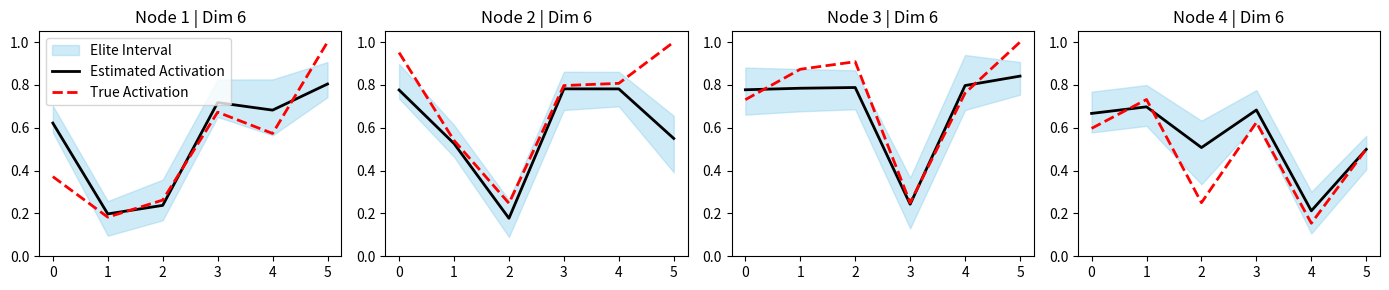
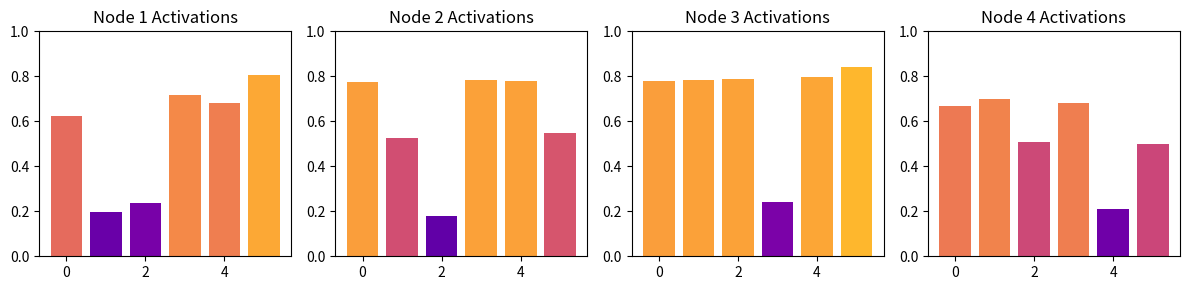
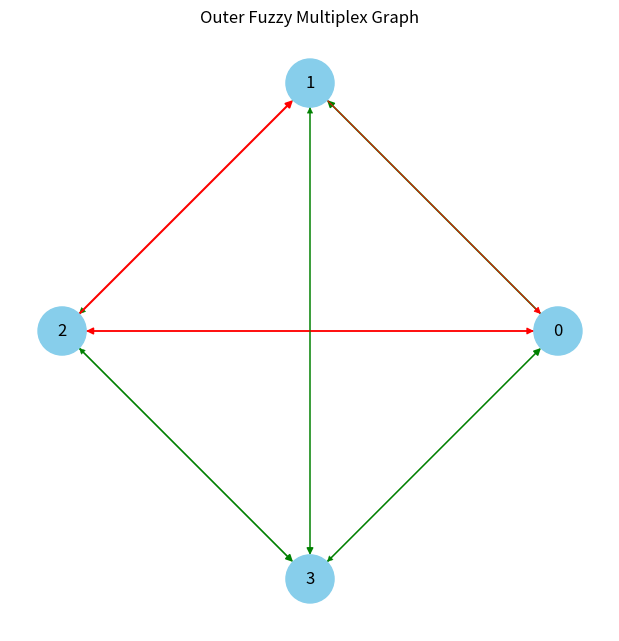
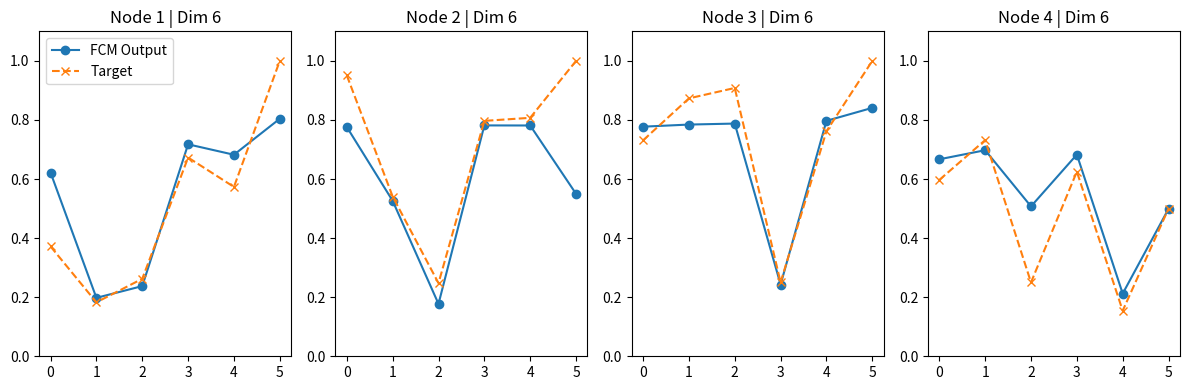
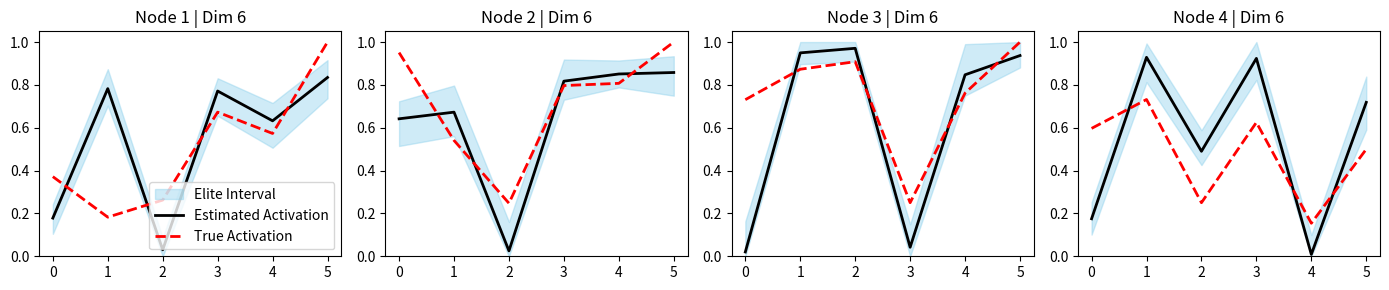
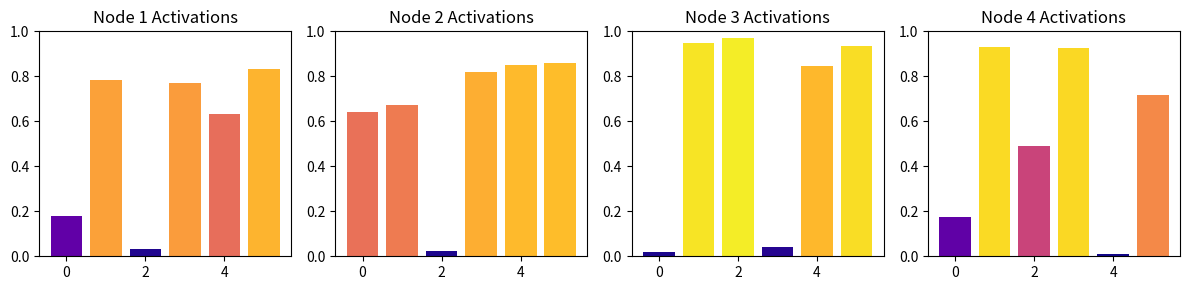
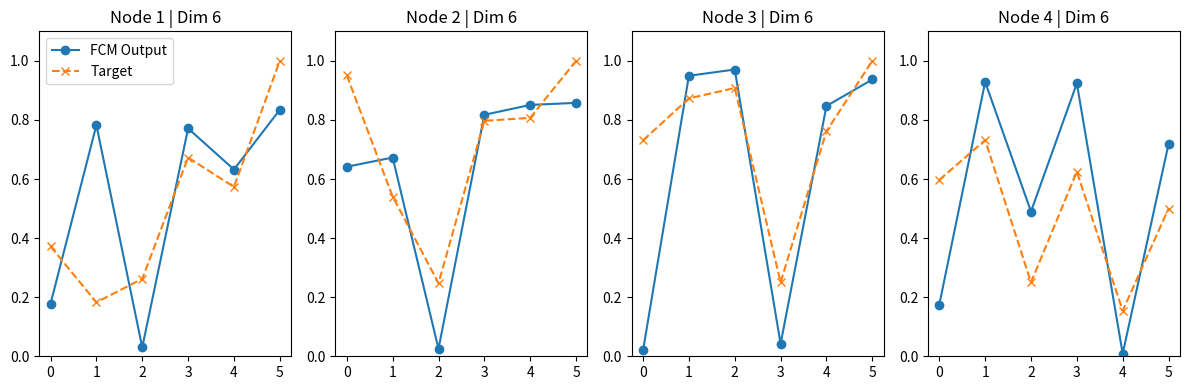
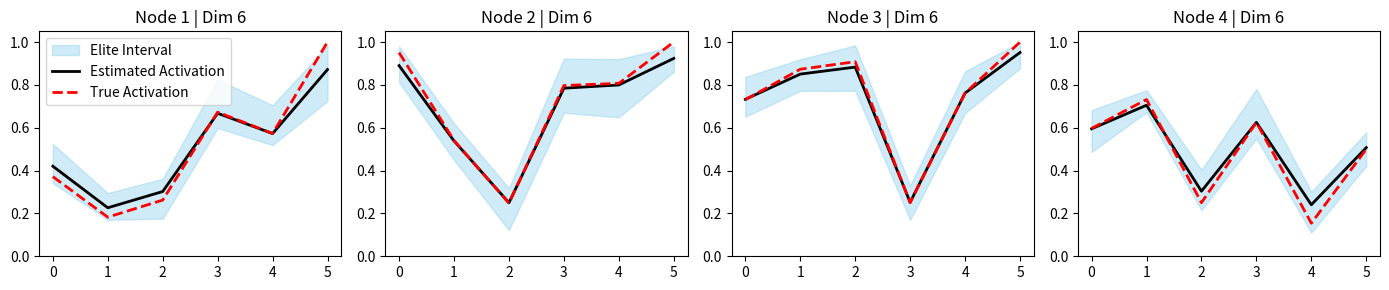
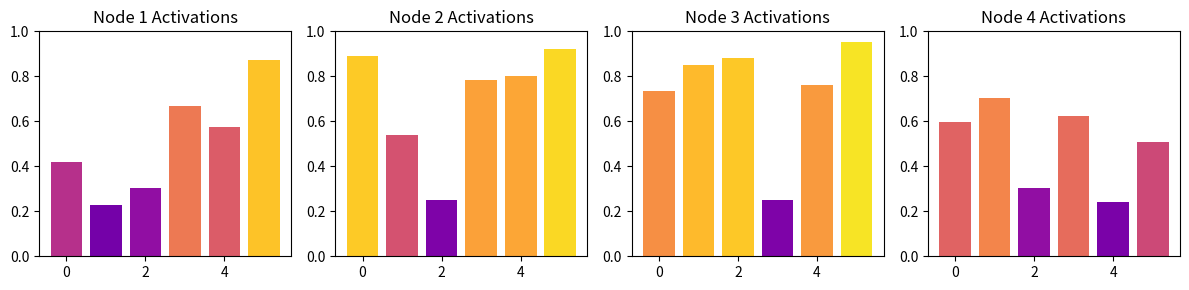
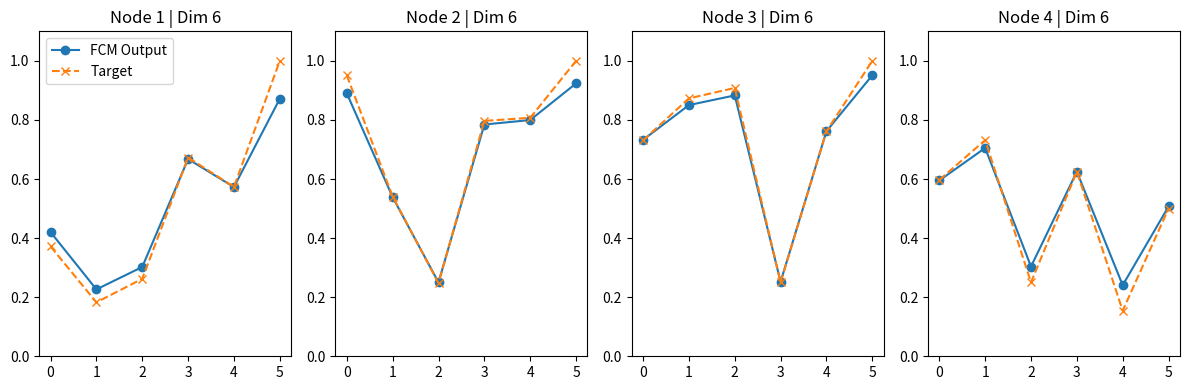
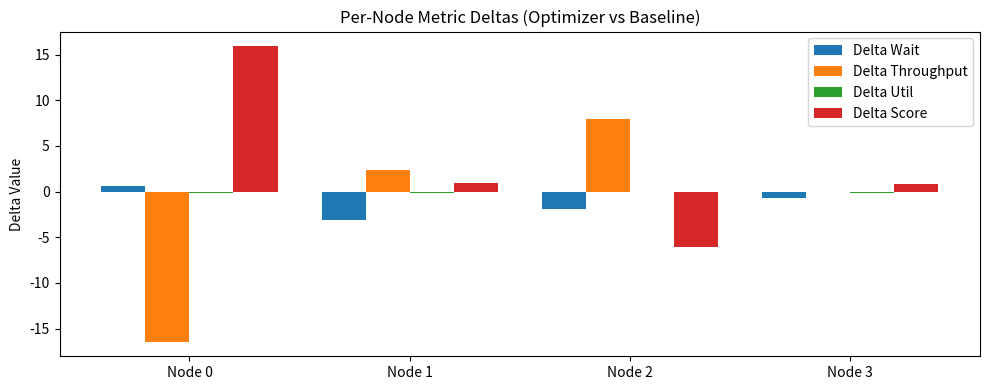
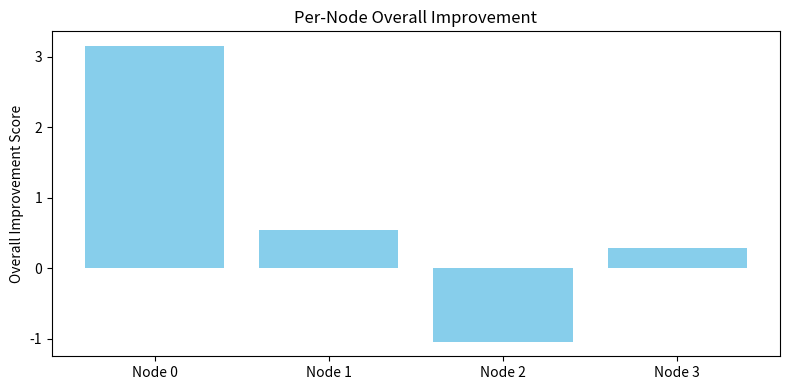
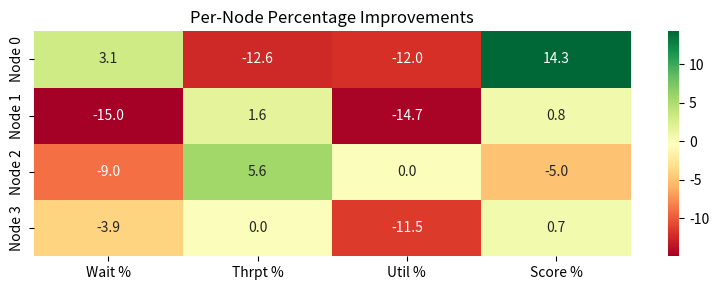

Here is the Python script that generated these plots, in order:
# -*- coding: utf-8 -*-
"""Service_optimization_with_fuzzy_multiplex.ipynb

Automatically generated by Colab.

Original file is located at
    https://colab.research.google.com/drive/1Jz6NbTiJ5W00lTDfof9j3eLxOnroXUe6

# Abstract
This time more realistic and sophisticated data is generated for our optimizer; in addition to the problem of basic per process metrics a global cost constrain is introduced. Furthermore, synthetic data that represents 4 major problems is generated, normalized, and used as inputs. A fuzzy multiplex optimizer is then used after some adaptations to make it more flexible and fast to find optimal outputs.

Lastly, about this fuzzy mutiplex structure the idea is to model services using the multiplex structure; the objective is to create a two layered structure, having an inner layer that emulates the process provides local inputs that contribute partially to the service; as for the outer layer it can be optimized globally and re adjust partial contributions, using metaheuristics, optimally.

## - Synthetic Data

Our synthetic data now is more complicated, 4 major problems are addressed, which are route planning, vehicle assignment, time scheduling, and dynamic rerouting. Then the data is normalized, padded, and used as target; a casual mask can be applied on the optimizer to retain meta-data relationships about the information, e.g. the speed base of a vehicle. Each process is optimized for utility, wait time, and throughput; these generic metrics are global and provide an accurate representation of the service demands
"""

import numpy as np
import pandas as pd
import matplotlib.pyplot as plt
import networkx as nx

# ---------------- Synthetic dataset ----------------
np.random.seed(42)
N = 1000

route_planning = pd.DataFrame({
    'origin_x': np.random.uniform(0, 100, N),
    'origin_y': np.random.uniform(0, 100, N),
    'dest_x': np.random.uniform(0, 100, N),
    'dest_y': np.random.uniform(0, 100, N),
    'traffic_density': np.random.uniform(0, 1, N),
    'road_type': np.random.choice([1, 2, 3], N),
})
route_planning['distance'] = np.sqrt((route_planning['dest_x'] - route_planning['origin_x'])**2 +
                                     (route_planning['dest_y'] - route_planning['origin_y'])**2)
speed_base = {1:50, 2:40, 3:30}
route_planning['speed'] = route_planning['road_type'].map(speed_base) * np.random.uniform(0.8,1.2,N)
route_planning['travel_time'] = (route_planning['distance']/route_planning['speed'])*60*\
                                (1+route_planning['traffic_density']*np.random.uniform(0.1,0.5,N))

vehicle_assignment = pd.DataFrame({
    'vehicle_capacity': np.random.randint(50,200,N),
    'battery_level': np.random.uniform(0.3,1.0,N),
    'delivery_size': np.random.randint(5,50,N),
    'vehicle_type': np.random.choice([1,2],N),
    'speed_factor': np.random.uniform(0.9,1.1,N),
})
vehicle_assignment['assigned_speed'] = route_planning['speed']*vehicle_assignment['speed_factor']
vehicle_assignment['load_utilization'] = vehicle_assignment['delivery_size']/vehicle_assignment['vehicle_capacity']

time_scheduling = pd.DataFrame({
    'requested_time': np.random.randint(8,20,N),
    'delivery_priority': np.random.randint(1,5,N),
    'customer_patience': np.random.uniform(0,1,N),
})
time_scheduling['delay_probability'] = np.clip(
    (route_planning['travel_time']/60)*(1+vehicle_assignment['load_utilization']*0.5)*np.random.uniform(0.8,1.2,N),
    0,1
)

dynamic_rerouting = pd.DataFrame({
    'current_x': np.random.uniform(0,100,N),
    'current_y': np.random.uniform(0,100,N),
    'traffic_updates': np.random.uniform(0,1,N),
    'new_delivery_requests': np.random.randint(0,3,N),
    'vehicle_status': np.random.choice([0,1],N),
    'weather': np.random.choice([0,1],N),
})
dynamic_rerouting['congestion_score'] = dynamic_rerouting['traffic_updates'] + \
                                       dynamic_rerouting['new_delivery_requests']*0.5 + \
                                       dynamic_rerouting['weather']*0.5 + \
                                       (route_planning['travel_time']/route_planning['travel_time'].max())*0.5

# ---------------- Combine and normalize ----------------
datasets = [route_planning, vehicle_assignment, time_scheduling, dynamic_rerouting]
dataset_dims = [df.shape[1] for df in datasets]
max_dim = max(dataset_dims)

padded_data = []
for df in datasets:
    arr = df.values
    if arr.shape[1] < max_dim:
        arr = np.hstack([arr, np.zeros((arr.shape[0], max_dim - arr.shape[1]))])
    padded_data.append(arr)

DATA_MATRIX = np.hstack(padded_data)
DATA_MATRIX = (DATA_MATRIX - DATA_MATRIX.min(axis=0)) / (np.ptp(DATA_MATRIX, axis=0)+1e-8)

def generate_targets(DATA_MATRIX, candidate_dims, D_graph):
    targets = []
    for node_idx in range(D_graph):
        row = DATA_MATRIX[node_idx % len(DATA_MATRIX)]
        node_targets = {}
        for dim in candidate_dims:
            if len(row) >= dim:
                sampled = row[:dim]
            else:
                sampled = np.pad(row, (0, dim - len(row)), constant_values=0.5)
            node_targets[dim] = sampled
        targets.append(node_targets)
    return targets
candidate_dims = [6,6,6,6,6,6]#,6,6,6,6,6,6,6,6,6,6,6,6,]
D_graph = 4
synthetic_targets = generate_targets(DATA_MATRIX, candidate_dims, D_graph)

"""# - Constrained fuzzy multiplex optimizer for a given cost

Here, the mechanics of the previous optimizer are still utilized with some aadjustments. Now instead of using a storage for the solutions only the genome is updated, inner-outer, which provides the answer to the optimization problem. Nonetheless, it is more unstable yet it can evolve the genome as well as the metrics better. Finally, the same co-ecolution dynamics as well as layers and co-adaptation mechanics are implemented for the generated data; information transmission is still included but is now implicit. That is to say, the relations among service processes that are plotted.

In this example there are at most six variables contained in any given task, i.e. the input processess targets, hence the candidate inner dimensions of the input processes are six. As it happens, many candidate dimensions are used to evolve the system because it works more efficiently; given the choice to use more or less depth one misses the targets eventually unless the candidate dimensions are correct. Note that depth corelates with the learning rate as well as the outer generations. Additionally, the inter layer was not really used at this point but it will be later. Moreover, the outer graph dimension is 4; there are four porcesses defining the service hence the number
"""

# ---------------- Targets ----------------#
#candidate_dims = [6,6,6,6,6,6,6]#,6,6,6,6,6,6,6,6,6,6,6,6,]
#D_graph = 4
inner_archive_size = 120
inner_offspring = 80
outer_archive_size = 80
outer_offspring = 80
inner_iters_per_outer = 5
outer_generations = 250
outer_cost_limit = 250
inner_learning = 0.6
seed = 42
np.random.seed(seed)

# ---------------- Metrics Evaluator ----------------
class MetricsEvaluator:
    def __init__(self, data_matrix):
        self.data_matrix = data_matrix
        self.num_features = data_matrix.shape[1]
        self.W0 = 10.0
        self.T0 = 100.0
        self.U0 = 0.5

    def compute_node_metrics(self, node_idx, y=None):
        row = self.data_matrix[node_idx % self.data_matrix.shape[0]]
        k = self.num_features
        base = k // 3 if k >= 3 else 1
        wait_cols = list(range(0, base))
        thr_cols = list(range(base, 2*base))
        util_cols = list(range(2*base, k))
        wait_signal = np.mean(row[wait_cols])
        throughput_signal = np.mean(row[thr_cols])
        util_signal = np.mean(row[util_cols])
        if y is None: y = np.array([0.5,0.5,0.5])
        else: y = np.array(y[:3]) if len(y)>=3 else np.pad(y,(0,3-len(y)),constant_values=0.5)
        wait = self.W0*(1+1.2*wait_signal +0.8*y[0])
        throughput = self.T0*(1+1.1*throughput_signal +0.6*y[1]-0.4*wait_signal)
        util = self.U0 + 0.8*util_signal + 0.6*y[2]
        wait = float(np.clip(wait,0,100))
        throughput = float(np.clip(throughput,0,150))
        util = float(np.clip(util,0,1))
        score = -wait + throughput + util
        return {'wait': wait, 'throughput': throughput, 'util': util, 'score': score}

metrics_evaluator = MetricsEvaluator(DATA_MATRIX)

# ---------------- InterLayer ----------------
class InterLayer:
    def __init__(self,D_graph,max_inner_dim,inter_dim=len(candidate_dims),seed=42):
        np.random.seed(seed)
        self.D_graph=D_graph
        self.inter_dim=inter_dim
        self.max_input=2*max_inner_dim
        self.weights={}
        self.bias={}
        for i in range(D_graph):
            for j in range(D_graph):
                if i==j: continue
                self.weights[(i,j)] = np.random.uniform(-0.6,0.6,(inter_dim,self.max_input))
                self.bias[(i,j)] = np.random.uniform(-0.3,0.3,inter_dim)

# ---------------- Multiplex Optimizer ----------------
class UnifiedACORMultiplex:
    def __init__(self, candidate_dims,D_graph,inner_archive_size,inner_offspring,
                 outer_archive_size,outer_offspring,synthetic_targets,inner_learning,causal_flag=True):
        self.candidate_dims=candidate_dims
        self.D_graph=D_graph
        self.inner_archive_size=inner_archive_size
        self.inner_offspring=inner_offspring
        self.outer_archive_size=outer_archive_size
        self.outer_offspring=outer_offspring
        self.synthetic_targets=synthetic_targets
        self.inner_learning=inner_learning
        self.causal_flag=causal_flag
        self.nested_reps=[np.zeros(max(candidate_dims)) for _ in range(D_graph)]
        self.best_dim_per_node=[candidate_dims[0] for _ in range(D_graph)]
        self.inter_layer=InterLayer(D_graph,max_inner_dim=max(candidate_dims))
        self.chosen_Gmat=np.random.uniform(-0.5,0.5,(D_graph,D_graph))
        np.fill_diagonal(self.chosen_Gmat,0)
        self.l2_before=[]
        self.l2_after=[]

    @staticmethod
    def fcm_propagate(x,W,steps=30):
        y=x.copy()
        for _ in range(steps):
            y=1/(1+np.exp(- (W.dot(y)+x)))
        return y

    @staticmethod
    def behavioral_update(W,y,alpha=0.6,lr=0.1,decay=0.01,causal_mask=None,eps=1e-6):
        C=y.copy()
        D=np.abs(y-np.mean(y))
        S=alpha*C+(1-alpha)*D
        RC=(y-np.mean(y))/(np.std(y)+eps)
        RI=(S-np.mean(S))/(np.std(S)+eps)
        delta=lr*np.outer(RC,RI)-decay*W
        np.fill_diagonal(delta,0)
        W_new=W+delta
        if causal_mask is not None:
            W_new=np.sign(causal_mask)*np.abs(W_new)
        np.clip(W_new,-1,1)
        np.fill_diagonal(W_new,0)
        return W_new

    def run_inner(self, node_idx, target, D_fcm):
        self.l2_before.append(np.linalg.norm(self.nested_reps[node_idx] - target))
        x = target.copy()
        W = np.random.uniform(-0.6, 0.6, (D_fcm, D_fcm))
        np.fill_diagonal(W, 0)

      #  print(f"\nNode {node_idx} Inner Loop (Learning rate = {self.inner_learning})")
        for it in range(inner_iters_per_outer):
            y = self.fcm_propagate(x, W)
            W = self.behavioral_update(W, y)
            x += self.inner_learning * (target - y)
            x = np.clip(x, 0, 1)
            l2 = np.linalg.norm(y - target)
         #   print(f" Iter {it+1:02d}: L2 distance to target = {l2:.4f}")

        self.nested_reps[node_idx] = y
        self.l2_after.append(np.linalg.norm(y - target))
        return x, W, y


    def run_outer(self):
        node_metrics_list=[]
        raw_scores=[]
        for i,y in enumerate(self.nested_reps):
            metrics=metrics_evaluator.compute_node_metrics(i,y=y)
            node_metrics_list.append(metrics)
            raw_scores.append(metrics['score'])
        raw_scores=np.array(raw_scores)
        total_raw=raw_scores.sum()
        if total_raw>outer_cost_limit:
            scale_factor=outer_cost_limit/total_raw
            scaled_scores=raw_scores*scale_factor
            for i,s in enumerate(scaled_scores):
                node_metrics_list[i]['score']=s
            total_capped=scaled_scores.sum()
        else:
            total_capped=total_raw
        return node_metrics_list,total_capped

    def run(self,outer_generations=outer_generations):
        for gen in range(outer_generations):
            for node_idx in range(self.D_graph):
                dim=self.best_dim_per_node[node_idx]
                target=self.synthetic_targets[node_idx][dim]
                self.run_inner(node_idx,target,dim)
            metrics_list,capped_score=self.run_outer()
            if gen%30==0:
                print(f"\n--- Generation {gen} Metrics ---")
                for i,m in enumerate(metrics_list):
                    metric_str=" | ".join([f"{k}: {v:.2f}" for k,v in m.items()])
                    print(f"Node {i} | {metric_str}")
                print(f"Outer Score (global capped): {capped_score:.3f}")

    # ---------------- PLOTTING ----------------
    def plot_nested_activations(self):
        plt.figure(figsize=(12,3))
        for i,rep in enumerate(self.nested_reps):
            plt.subplot(1,self.D_graph,i+1)
            plt.bar(range(len(rep)),rep,color=plt.cm.plasma(rep))
            plt.ylim(0,1)
            plt.title(f"Node {i+1} Activations")
        plt.tight_layout()
        plt.show()

    def plot_outer_fuzzy_graph(self):
        G=nx.DiGraph()
        for i in range(self.D_graph): G.add_node(i)
        for i in range(self.D_graph):
            for j in range(self.D_graph):
                if i!=j and abs(self.chosen_Gmat[i,j])>0.02:
                    G.add_edge(i,j,weight=self.chosen_Gmat[i,j])
        node_sizes=[self.best_dim_per_node[i]*200 for i in range(self.D_graph)]
        edge_colors=['green' if d['weight']>0 else 'red' for _,_,d in G.edges(data=True)]
        edge_widths=[abs(d['weight'])*3 for _,_,d in G.edges(data=True)]
        pos=nx.circular_layout(G)
        plt.figure(figsize=(6,6))
        nx.draw(G,pos,node_size=node_sizes,node_color='skyblue',edge_color=edge_colors,
                width=edge_widths,arrows=True,with_labels=True)
        plt.title("Outer Fuzzy Multiplex Graph")
        plt.show()

    def plot_nested_vs_target(self):
        plt.figure(figsize=(12,4))
        for i in range(self.D_graph):
            best_dim=self.best_dim_per_node[i]
            y_actual=self.nested_reps[i]
            y_target=self.synthetic_targets[i][best_dim]
            if len(y_target)<len(y_actual):
                y_target=np.pad(y_target,(0,len(y_actual)-len(y_target)),"constant")
            elif len(y_target)>len(y_actual):
                y_target=y_target[:len(y_actual)]
            plt.subplot(1,self.D_graph,i+1)
            plt.plot(range(len(y_actual)),y_actual,'o-',label='FCM Output')
            plt.plot(range(len(y_target)),y_target,'x--',label='Target')
            plt.ylim(0,1.1)
            plt.title(f"Node {i+1} | Dim {best_dim}")
            if i==0: plt.legend()
        plt.tight_layout()
        plt.show()

    def collect_pointwise_minmax_elite(self,node_idx,dim,top_k=10):
        # simulate top_k elite samples (here using nested_reps with small noise)
        reps=[]
        base=self.nested_reps[node_idx]
        for _ in range(top_k):
            reps.append(np.clip(base + np.random.normal(0,0.05,len(base)),0,1))
        reps=np.array(reps)
        return reps.min(axis=0), reps.max(axis=0)

    def plot_pointwise_minmax_elite(self,top_k=21):
        plt.figure(figsize=(14,3))
        for i in range(self.D_graph):
            dim=self.best_dim_per_node[i]
            y_min,y_max=self.collect_pointwise_minmax_elite(i,dim,top_k)
            y_sel=self.nested_reps[i]
            y_true=self.synthetic_targets[i][dim]
            if len(y_true)<len(y_sel):
                y_true=np.pad(y_true,(0,len(y_sel)-len(y_true)),"constant")
            elif len(y_true)>len(y_sel):
                y_true=y_true[:len(y_sel)]
            x=np.arange(len(y_min))
            plt.subplot(1,self.D_graph,i+1)
            plt.fill_between(x,y_min,y_max,color='skyblue',alpha=0.4,label='Elite Interval')
            plt.plot(x,y_sel,'k-',lw=2,label='Estimated Activation')
            plt.plot(x,y_true,'r--',lw=2,label='True Activation')
            plt.ylim(0,1.05)
            plt.title(f"Node {i+1} | Dim {dim}")
            if i==0: plt.legend()
        plt.tight_layout()
        plt.show()

    def print_l2_summary(self):
        print("\nL2 Distances to Target per Node:")
        for i,(b,a) in enumerate(zip(self.l2_before,self.l2_after)):
            print(f"Node {i+1}: Before={b:.4f} | After={a:.4f} | Improvement={b-a:.4f}")


# ---------------- RUN ----------------
if __name__=="__main__":
    optimizer=UnifiedACORMultiplex(candidate_dims,D_graph,
                                    inner_archive_size,inner_offspring,
                                    outer_archive_size,outer_offspring,
                                    synthetic_targets,
                                    inner_learning,causal_flag=False)
    optimizer.run()
    optimizer.plot_pointwise_minmax_elite(top_k=21)
    optimizer.plot_nested_activations()
    optimizer.plot_outer_fuzzy_graph()
    optimizer.plot_nested_vs_target()
    optimizer.print_l2_summary()

"""**Some comments**

Notice that now the program runs fast, and that there are multiple node before - after situations, likely due to co adaptation of many inner structures. Additionally there are activations for each process as well as a general service relation outline. This run is considered a good one as the targets are close to the data inputs. Moreover the cost constrain should define the outer graph relationships. Eventually, metrics are shown for each step of the optimization, and if one were to show the plots the targets would not necessarily match the inputs.


$$ One \ can \ assume \ that \ the \ service \ is \ now \ likely \ Optimized \ or \ that \ it \ soon \ will \ be $$

# - Service optimizer, uncostrained problem VS FCM baseline

As the next step, it is noted that few minor changes are made to increase the programs potential. This time, the issue at hand is to compare an unconstrained metaheuristic suggestion with an FCM baseline. Furthermore, an FCM baseline is also established which assumes that the four best node candidate solutions are the optimal service design processes; from that a score is calculated and some comparisons are drawn between the fuzzy multiplex optimizer and the FCM baseline.

### Here is the fuzzy multiplex optimizer with inter layer
"""

# ---------------- Targets ----------------
#candidate_dims = [6,6,6,6,6,6,6]#,6,6,6,6,6,6,6,6,6,6,6,6,]
#D_graph = 4
inner_archive_size = 120
inner_offspring = 80
outer_archive_size = 80
outer_offspring = 80
inner_iters_per_outer = 15
outer_generations = 500
outer_cost_limit = 1350
inner_learning = 0.9
seed = 42
np.random.seed(seed)

# ---------------- Metrics Evaluator ----------------
class MetricsEvaluator:
    def __init__(self, data_matrix):
        self.data_matrix = data_matrix
        self.num_features = data_matrix.shape[1]
        self.W0 = 10.0
        self.T0 = 100.0
        self.U0 = 0.5

    def compute_node_metrics(self, node_idx, y=None):
        row = self.data_matrix[node_idx % self.data_matrix.shape[0]]
        k = self.num_features
        base = k // 3 if k >= 3 else 1
        wait_cols = list(range(0, base))
        thr_cols = list(range(base, 2*base))
        util_cols = list(range(2*base, k))
        wait_signal = np.mean(row[wait_cols])
        throughput_signal = np.mean(row[thr_cols])
        util_signal = np.mean(row[util_cols])
        if y is None: y = np.array([0.5,0.5,0.5])
        else: y = np.array(y[:3]) if len(y)>=3 else np.pad(y,(0,3-len(y)),constant_values=0.5)
        wait = self.W0*(1+1.2*wait_signal +0.8*y[0])
        throughput = self.T0*(1+1.1*throughput_signal +0.6*y[1]-0.4*wait_signal)
        util = self.U0 + 0.8*util_signal + 0.6*y[2]
        wait = float(np.clip(wait,0,100))
        throughput = float(np.clip(throughput,0,150))
        util = float(np.clip(util,0,1))
        score = -wait + throughput + util
        return {'wait': wait, 'throughput': throughput, 'util': util, 'score': score}

metrics_evaluator = MetricsEvaluator(DATA_MATRIX)
# ---------------- InterLayer (FULL) ----------------
class InterLayer:
    def __init__(self, D_graph, max_inner_dim, edge_threshold=0.02, seed=42):
        np.random.seed(seed)
        self.D_graph = D_graph
        self.max_input = 2*max_inner_dim
        self.weights = {}
        self.bias = {}
        for i in range(D_graph):
            for j in range(D_graph):
                if i==j: continue
                self.weights[(i,j)] = np.random.uniform(-0.6,0.6,(max_inner_dim, self.max_input))
                self.bias[(i,j)] = np.random.uniform(-0.3,0.3,max_inner_dim)
        self.edge_threshold = edge_threshold

    def compute_edge_activation(self, i,j,nested_reps):
        concat = np.concatenate([nested_reps[i], nested_reps[j]])
        if len(concat)<self.max_input:
            concat = np.pad(concat,(0,self.max_input-len(concat)))
        else:
            concat = concat[:self.max_input]
        v = self.weights[(i,j)].dot(concat) + self.bias[(i,j)]
        return 1/(1+np.exp(-v))

    def build_inter_activations(self,Gmat,nested_reps):
        acts = {}
        for i in range(self.D_graph):
            for j in range(self.D_graph):
                if i==j: continue
                if abs(Gmat[i,j])>self.edge_threshold:
                    acts[(i,j)] = self.compute_edge_activation(i,j,nested_reps)
        return acts

    @staticmethod
    def pairwise_squared_corr(acts):
        if len(acts)<2: return 0.0
        A = np.stack(list(acts.values()))
        A_cent = A - A.mean(axis=1, keepdims=True)
        stds = np.sqrt((A_cent**2).sum(axis=1)/(A.shape[1]-1)+1e-12)
        cov = A_cent.dot(A_cent.T)/(A.shape[1]-1)
        denom = np.outer(stds,stds)+1e-12
        corr = cov/denom
        np.fill_diagonal(corr,0)
        return (corr**2).sum()

    def mi_for_graph(self,Gmat,nested_reps):
        acts = self.build_inter_activations(Gmat,nested_reps)
        if len(acts)==0: return 0.0
        return float(self.pairwise_squared_corr(acts))


# ---------------- UnifiedACORMultiplex ----------------
class UnifiedACORMultiplex:
    def __init__(self, candidate_dims,D_graph,inner_archive_size,inner_offspring,
                 outer_archive_size,outer_offspring,synthetic_targets,inner_learning,causal_flag=True):
        self.candidate_dims=candidate_dims
        self.D_graph=D_graph
        self.inner_archive_size=inner_archive_size
        self.inner_offspring=inner_offspring
        self.outer_archive_size=outer_archive_size
        self.outer_offspring=outer_offspring
        self.synthetic_targets=synthetic_targets
        self.inner_learning=inner_learning
        self.causal_flag=causal_flag

        self.nested_reps=[np.zeros(max(candidate_dims)) for _ in range(D_graph)]
        self.best_dim_per_node=[candidate_dims[0] for _ in range(D_graph)]
        self.inter_layer=InterLayer(D_graph,max_inner_dim=max(candidate_dims))
        self.chosen_Gmat=np.random.uniform(-0.5,0.5,(D_graph,D_graph))
        np.fill_diagonal(self.chosen_Gmat,0)
        self.l2_before=[]
        self.l2_after=[]

    @staticmethod
    def fcm_propagate(x,W,steps=30):
        y=x.copy()
        for _ in range(steps):
            y=1/(1+np.exp(- (W.dot(y)+x)))
        return y

    @staticmethod
    def behavioral_update(W,y,alpha=0.6,lr=0.1,decay=0.01,causal_mask=None,eps=1e-6):
        C=y.copy()
        D=np.abs(y-np.mean(y))
        S=alpha*C+(1-alpha)*D
        RC=(y-np.mean(y))/(np.std(y)+eps)
        RI=(S-np.mean(S))/(np.std(S)+eps)
        delta=lr*np.outer(RC,RI)-decay*W
        np.fill_diagonal(delta,0)
        W_new=W+delta
        if causal_mask is not None:
            W_new=np.sign(causal_mask)*np.abs(W_new)
        np.clip(W_new,-1,1)
        np.fill_diagonal(W_new,0)
        return W_new

    def run_inner(self, node_idx, target, D_fcm):
        self.l2_before.append(np.linalg.norm(self.nested_reps[node_idx] - target))
        x = target.copy()
        W = np.random.uniform(-0.6, 0.6, (D_fcm, D_fcm))
        np.fill_diagonal(W, 0)

        for it in range(inner_iters_per_outer):
            y = self.fcm_propagate(x, W)
            W = self.behavioral_update(W, y)
            x += self.inner_learning * (target - y)
            x = np.clip(x, 0, 1)

        self.nested_reps[node_idx] = y
        self.l2_after.append(np.linalg.norm(y - target))

        # --- INTER-LAYER MI COMPUTATION ---
        mi_score = self.inter_layer.mi_for_graph(self.chosen_Gmat, self.nested_reps)
        # Optionally use mi_score to adjust x or W
        # print(f"Node {node_idx} MI score: {mi_score:.4f}")

        return x, W, y, mi_score

    def run_outer(self):
        node_metrics_list=[]
        raw_scores=[]
        for i,y in enumerate(self.nested_reps):
            metrics=metrics_evaluator.compute_node_metrics(i,y=y)
            node_metrics_list.append(metrics)
            raw_scores.append(metrics['score'])
        raw_scores=np.array(raw_scores)
        total_raw=raw_scores.sum()
        if total_raw>outer_cost_limit:
            scale_factor=outer_cost_limit/total_raw
            scaled_scores=raw_scores*scale_factor
            for i,s in enumerate(scaled_scores):
                node_metrics_list[i]['score']=s
            total_capped=scaled_scores.sum()
        else:
            total_capped=total_raw
        return node_metrics_list,total_capped

    def run(self, outer_generations=outer_generations):
        final_metrics_list = None  # store last generation metrics
        for gen in range(outer_generations):
            mi_scores=[]
            for node_idx in range(self.D_graph):
                dim = self.best_dim_per_node[node_idx]
                target = self.synthetic_targets[node_idx][dim]
                _, _, _, mi_score = self.run_inner(node_idx, target, dim)
                mi_scores.append(mi_score)
            metrics_list, capped_score = self.run_outer()

            print(f"\n--- Generation {gen} Metrics ---")
            for i, m in enumerate(metrics_list):
                metric_str = " | ".join([f"{k}: {v:.2f}" for k, v in m.items()])
                print(f"Node {i} | {metric_str}")
            print(f"Outer Score (global capped): {capped_score:.3f}")

            final_metrics_list = metrics_list  # save last generation metrics

        return final_metrics_list  # <-- return metrics for comparison

           # print(f"Inter-layer MI (sum over edges): {sum
    # ---------------- PLOTTING ----------------
    def plot_nested_activations(self):
        plt.figure(figsize=(12,3))
        for i,rep in enumerate(self.nested_reps):
            plt.subplot(1,self.D_graph,i+1)
            plt.bar(range(len(rep)),rep,color=plt.cm.plasma(rep))
            plt.ylim(0,1)
            plt.title(f"Node {i+1} Activations")
        plt.tight_layout()
        plt.show()

    def plot_outer_fuzzy_graph(self):
        G=nx.DiGraph()
        for i in range(self.D_graph): G.add_node(i)
        for i in range(self.D_graph):
            for j in range(self.D_graph):
                if i!=j and abs(self.chosen_Gmat[i,j])>0.02:
                    G.add_edge(i,j,weight=self.chosen_Gmat[i,j])
        node_sizes=[self.best_dim_per_node[i]*200 for i in range(self.D_graph)]
        edge_colors=['green' if d['weight']>0 else 'red' for _,_,d in G.edges(data=True)]
        edge_widths=[abs(d['weight'])*3 for _,_,d in G.edges(data=True)]
        pos=nx.circular_layout(G)
        plt.figure(figsize=(6,6))
        nx.draw(G,pos,node_size=node_sizes,node_color='skyblue',edge_color=edge_colors,
                width=edge_widths,arrows=True,with_labels=True)
        plt.title("Outer Fuzzy Multiplex Graph")
        plt.show()

    def plot_nested_vs_target(self):
        plt.figure(figsize=(12,4))
        for i in range(self.D_graph):
            best_dim=self.best_dim_per_node[i]
            y_actual=self.nested_reps[i]
            y_target=self.synthetic_targets[i][best_dim]
            if len(y_target)<len(y_actual):
                y_target=np.pad(y_target,(0,len(y_actual)-len(y_target)),"constant")
            elif len(y_target)>len(y_actual):
                y_target=y_target[:len(y_actual)]
            plt.subplot(1,self.D_graph,i+1)
            plt.plot(range(len(y_actual)),y_actual,'o-',label='FCM Output')
            plt.plot(range(len(y_target)),y_target,'x--',label='Target')
            plt.ylim(0,1.1)
            plt.title(f"Node {i+1} | Dim {best_dim}")
            if i==0: plt.legend()
        plt.tight_layout()
        plt.show()

    def collect_pointwise_minmax_elite(self,node_idx,dim,top_k=10):
        # simulate top_k elite samples (here using nested_reps with small noise)
        reps=[]
        base=self.nested_reps[node_idx]
        for _ in range(top_k):
            reps.append(np.clip(base + np.random.normal(0,0.05,len(base)),0,1))
        reps=np.array(reps)
        return reps.min(axis=0), reps.max(axis=0)

    def plot_pointwise_minmax_elite(self,top_k=21):
        plt.figure(figsize=(14,3))
        for i in range(self.D_graph):
            dim=self.best_dim_per_node[i]
            y_min,y_max=self.collect_pointwise_minmax_elite(i,dim,top_k)
            y_sel=self.nested_reps[i]
            y_true=self.synthetic_targets[i][dim]
            if len(y_true)<len(y_sel):
                y_true=np.pad(y_true,(0,len(y_sel)-len(y_true)),"constant")
            elif len(y_true)>len(y_sel):
                y_true=y_true[:len(y_sel)]
            x=np.arange(len(y_min))
            plt.subplot(1,self.D_graph,i+1)
            plt.fill_between(x,y_min,y_max,color='skyblue',alpha=0.4,label='Elite Interval')
            plt.plot(x,y_sel,'k-',lw=2,label='Estimated Activation')
            plt.plot(x,y_true,'r--',lw=2,label='True Activation')
            plt.ylim(0,1.05)
            plt.title(f"Node {i+1} | Dim {dim}")
            if i==0: plt.legend()
        plt.tight_layout()
        plt.show()

    def print_l2_summary(self):
        print("\nL2 Distances to Target per Node:")
        #for i,(b,a) in enumerate(zip(self.l2_before,self.l2_after)):
         #   print(f"Node {i+1}: Before={b:.4f} | After={a:.4f} | Improvement={b-a:.4f}")


# ---------------- RUN ----------------
if __name__=="__main__":
    optimizer=UnifiedACORMultiplex(candidate_dims,D_graph,
                                    inner_archive_size,inner_offspring,
                                    outer_archive_size,outer_offspring,
                                    synthetic_targets,
                                    inner_learning,causal_flag=False)
    metrics_list = optimizer.run()
#optimizer.run()
    optimizer.plot_pointwise_minmax_elite(top_k=21)
    optimizer.plot_nested_activations()
    optimizer.plot_outer_fuzzy_graph()
    optimizer.plot_nested_vs_target()
    optimizer.print_l2_summary()

"""**About the results**

Notice that the outputs diverge from the targets in some instances and that they also deviate more. It is worth mentioning here that an inter layer of mutual information has been added and it functionally addresses the evolution process of each inner dimension FCM-graph. About the outputs, the goodness of fit on the target can be tweaked, which was mentioned but now is exemplified; that can be done by using the hyperparameters in the configuration. In this instance, the main objective was to find the most expesive service; this isnt completely it, however, it should be close

"""

########################################################################################################################################

import numpy as np
import matplotlib.pyplot as plt
import networkx as nx

# ---------------- CONFIG ----------------
candidate_dims = [6] * 10
D_graph = 4
inner_archive_size = 40
inner_offspring = 40
outer_archive_size = 40
outer_offspring = 40
inner_iters_per_outer = 50
outer_generations = 10
outer_cost_limit = 10000
inner_learning = 1.25
gamma_interlayer = 0.33  # NEW: scaling for inter-layer MI penalty
seed = 42
np.random.seed(seed)

# ---------------- METRICS EVALUATOR ----------------
class MetricsEvaluator:
    def __init__(self, data_matrix):
        self.data_matrix = data_matrix
        self.num_features = data_matrix.shape[1]
        self.W0 = 10.0
        self.T0 = 100.0
        self.U0 = 0.5

    def compute_node_metrics(self, node_idx, y=None):
        row = self.data_matrix[node_idx % self.data_matrix.shape[0]]
        k = self.num_features
        base = max(1, k // 3)
        wait_cols = list(range(0, base))
        thr_cols = list(range(base, 2*base))
        util_cols = list(range(2*base, k))
        wait_signal = np.mean(row[wait_cols])
        throughput_signal = np.mean(row[thr_cols])
        util_signal = np.mean(row[util_cols])
        if y is None:
            y = np.array([0.5, 0.5, 0.5])
        else:
            y = np.array(y[:3]) if len(y) >= 3 else np.pad(y, (0, 3 - len(y)), constant_values=0.5)
        wait = self.W0 * (1 + 1.2 * wait_signal + 0.8 * y[0])
        throughput = self.T0 * (1 + 1.1 * throughput_signal + 0.6 * y[1] - 0.4 * wait_signal)
        util = self.U0 + 0.8 * util_signal + 0.6 * y[2]
        wait = float(np.clip(wait, 0, 100))
        throughput = float(np.clip(throughput, 0, 150))
        util = float(np.clip(util, 0, 1))
        score = -wait + throughput + util
        return {'wait': wait, 'throughput': throughput, 'util': util, 'score': score}

# ---------------- GAMMA INTERLAYER ----------------
class InterLayer:
    def __init__(self, D_graph, max_inner_dim, inter_dim=None, edge_threshold=0.02, gamma=1.0, seed=42):
        np.random.seed(seed)
        self.D_graph = D_graph
        self.max_input = 2 * max_inner_dim
        self.edge_threshold = edge_threshold
        self.gamma = gamma
        self.inter_dim = inter_dim if inter_dim is not None else max_inner_dim
        self.weights = {}
        self.bias = {}
        for i in range(D_graph):
            for j in range(D_graph):
                if i == j:
                    continue
                self.weights[(i,j)] = np.random.uniform(-0.6, 0.6, (self.inter_dim, self.max_input))
                self.bias[(i,j)] = np.random.uniform(-0.3, 0.3, self.inter_dim)

    def compute_edge_activation(self, i, j, nested_reps):
        concat = np.concatenate([nested_reps[i], nested_reps[j]])
        if len(concat) < self.max_input:
            concat = np.pad(concat, (0, self.max_input - len(concat)))
        else:
            concat = concat[:self.max_input]
        v = self.weights[(i,j)].dot(concat) + self.bias[(i,j)]
        return 1 / (1 + np.exp(-v))

    def build_inter_activations(self, Gmat, nested_reps):
        acts = {}
        for i in range(self.D_graph):
            for j in range(self.D_graph):
                if i == j: continue
                if abs(Gmat[i,j]) > self.edge_threshold:
                    acts[(i,j)] = self.compute_edge_activation(i, j, nested_reps)
        return acts

    @staticmethod
    def pairwise_squared_corr(acts):
        if len(acts) < 2:
            return 0.0
        A = np.stack(list(acts.values()))
        A_centered = A - A.mean(axis=1, keepdims=True)
        stds = np.sqrt(np.sum(A_centered**2, axis=1)/(A.shape[1]-1) + 1e-12)
        cov = A_centered @ A_centered.T / (A.shape[1]-1)
        corr = cov / (np.outer(stds, stds) + 1e-12)
        np.fill_diagonal(corr, 0)
        return float((corr**2).sum())

    def mi_for_graph(self, Gmat, nested_reps):
        acts = self.build_inter_activations(Gmat, nested_reps)
        if len(acts) == 0: return 0.0
        return self.gamma * self.pairwise_squared_corr(acts)

# ---------------- UNIFIED ACOR MULTIPLEX ----------------
class UnifiedACORMultiplex:
    def __init__(self, candidate_dims, D_graph, inner_archive_size, inner_offspring,
                 outer_archive_size, outer_offspring, synthetic_targets, inner_learning,
                 gamma_interlayer=1.0, causal_flag=True):
        self.candidate_dims = candidate_dims
        self.D_graph = D_graph
        self.inner_archive_size = inner_archive_size
        self.inner_offspring = inner_offspring
        self.outer_archive_size = outer_archive_size
        self.outer_offspring = outer_offspring
        self.synthetic_targets = synthetic_targets
        self.inner_learning = inner_learning
        self.causal_flag = causal_flag
        self.nested_reps = [np.zeros(max(candidate_dims)) for _ in range(D_graph)]
        self.best_dim_per_node = [candidate_dims[0] for _ in range(D_graph)]
        self.inter_layer = InterLayer(D_graph, max_inner_dim=max(candidate_dims), gamma=gamma_interlayer)
        self.chosen_Gmat = np.random.uniform(-0.5, 0.5, (D_graph, D_graph))
        np.fill_diagonal(self.chosen_Gmat, 0)
        self.l2_before, self.l2_after = [], []

    @staticmethod
    def fcm_propagate(x, W, steps=30):
        y = x.copy()
        for _ in range(steps):
            y = 1 / (1 + np.exp(-(W.dot(y) + x)))
        return y

    @staticmethod
    def behavioral_update(W, y, alpha=0.6, lr=0.1, decay=0.01, causal_mask=None, eps=1e-6):
        C = y.copy()
        D = np.abs(y - np.mean(y))
        S = alpha*C + (1-alpha)*D
        RC = (y - np.mean(y)) / (np.std(y)+eps)
        RI = (S - np.mean(S)) / (np.std(S)+eps)
        delta = lr*np.outer(RC, RI) - decay*W
        np.fill_diagonal(delta, 0)
        W_new = W + delta
        if causal_mask is not None:
            W_new = np.sign(causal_mask) * np.abs(W_new)
        np.clip(W_new, -1, 1)
        np.fill_diagonal(W_new, 0)
        return W_new

    def run_inner(self, node_idx, target, D_fcm):
        self.l2_before.append(np.linalg.norm(self.nested_reps[node_idx] - target))
        x = target.copy()
        W = np.random.uniform(-0.6, 0.6, (D_fcm, D_fcm))
        np.fill_diagonal(W, 0)
        for _ in range(inner_iters_per_outer):
            y = self.fcm_propagate(x, W)
            grad_y = 2.0 * (y - target)
            x -= self.inner_learning * grad_y
            x = np.clip(x, 0, 1)
            W -= 0.05 * np.outer(grad_y, y)
            np.fill_diagonal(W, 0)
            W = np.clip(W, -1, 1)
        self.nested_reps[node_idx] = y
        self.l2_after.append(np.linalg.norm(y - target))
        mi_score = self.inter_layer.mi_for_graph(self.chosen_Gmat, self.nested_reps)
        return x, W, y, mi_score

    def run_outer(self):
        node_metrics_list = []
        raw_scores = []
        metrics_evaluator = MetricsEvaluator(DATA_MATRIX)
        for i, y in enumerate(self.nested_reps):
            metrics = metrics_evaluator.compute_node_metrics(i, y=y)
            node_metrics_list.append(metrics)
            raw_scores.append(metrics['score'])
        raw_scores = np.array(raw_scores)
        total_raw = raw_scores.sum()
        if total_raw > outer_cost_limit:
            scale_factor = outer_cost_limit / total_raw
            scaled_scores = raw_scores * scale_factor
            for i,s in enumerate(scaled_scores):
                node_metrics_list[i]['score'] = s
            total_capped = scaled_scores.sum()
        else:
            total_capped = total_raw
        return node_metrics_list, total_capped

    def run(self, outer_generations=outer_generations):
        final_metrics_list = None
        for gen in range(outer_generations):
            mi_scores = []
            for node_idx in range(self.D_graph):
                dim = self.best_dim_per_node[node_idx]
                target = self.synthetic_targets[node_idx][dim]
                _, _, _, mi_score = self.run_inner(node_idx, target, dim)
                mi_scores.append(mi_score)
            metrics_list, capped_score = self.run_outer()
            print(f"\n--- Generation {gen} Metrics ---")
            for i, m in enumerate(metrics_list):
                metric_str = " | ".join([f"{k}: {v:.2f}" for k, v in m.items()])
                print(f"Node {i} | {metric_str}")
            print(f"Outer Score (global capped): {capped_score:.3f}")
            final_metrics_list = metrics_list
        return final_metrics_list

        # ---------------- HELPER: Collect Pointwise Min/Max Elite ----------------
    def collect_pointwise_minmax_elite(self, node_idx, dim_idx, top_k=21):
        """
        Collects pointwise min and max values across top_k elite activations
        for a given node.
        """
        reps = []
        base = self.nested_reps[node_idx]
        for _ in range(top_k):
            reps.append(np.clip(base + np.random.normal(0,0.05,len(base)),0,1))
        reps = np.array(reps)
        y_min = reps.min(axis=0)
        y_max = reps.max(axis=0)
        return y_min, y_max

    # ---------------- PLOTTING ----------------
    def plot_pointwise_minmax_elite(self, top_k=21):
        plt.figure(figsize=(14,3))
        for i in range(self.D_graph):
            dim = self.best_dim_per_node[i]
            y_min, y_max = self.collect_pointwise_minmax_elite(i, dim, top_k)
            y_sel = self.nested_reps[i]
            y_true = self.synthetic_targets[i][dim]
            if len(y_true) < len(y_sel):
                y_true = np.pad(y_true,(0,len(y_sel)-len(y_true)),"constant")
            elif len(y_true) > len(y_sel):
                y_true = y_true[:len(y_sel)]
            x = np.arange(len(y_min))
            plt.subplot(1,self.D_graph,i+1)
            plt.fill_between(x, y_min, y_max, color='skyblue', alpha=0.4, label='Elite Interval')
            plt.plot(x, y_sel, 'k-', lw=2, label='Estimated Activation')
            plt.plot(x, y_true, 'r--', lw=2, label='True Activation')
            plt.ylim(0,1.05)
            plt.title(f"Node {i+1} | Dim {dim}")
            if i == 0: plt.legend()
        plt.tight_layout()
        plt.show()

    # ---------------- PLOTTING ----------------
    def plot_nested_activations(self):
        plt.figure(figsize=(12,3))
        for i, rep in enumerate(self.nested_reps):
            plt.subplot(1,self.D_graph,i+1)
            plt.bar(range(len(rep)), rep, color=plt.cm.plasma(rep))
            plt.ylim(0,1)
            plt.title(f"Node {i+1} Activations")
        plt.tight_layout()
        plt.show()

    def plot_outer_fuzzy_graph(self):
        G = nx.DiGraph()
        for i in range(self.D_graph): G.add_node(i)
        for i in range(self.D_graph):
            for j in range(self.D_graph):
                if i != j and abs(self.chosen_Gmat[i,j]) > 0.02:
                    G.add_edge(i,j,weight=self.chosen_Gmat[i,j])
        node_sizes = [self.best_dim_per_node[i]*200 for i in range(self.D_graph)]
        edge_colors = ['green' if d['weight']>0 else 'red' for _,_,d in G.edges(data=True)]
        edge_widths = [abs(d['weight'])*3 for _,_,d in G.edges(data=True)]
        pos = nx.circular_layout(G)
        plt.figure(figsize=(6,6))
        nx.draw(G,pos,node_size=node_sizes,node_color='skyblue',
                edge_color=edge_colors,width=edge_widths,arrows=True,with_labels=True)
        plt.title("Outer Fuzzy Multiplex Graph")
        plt.show()

    def plot_nested_vs_target(self):
        plt.figure(figsize=(12,4))
        for i in range(self.D_graph):
            best_dim = self.best_dim_per_node[i]
            y_actual = self.nested_reps[i]
            y_target = self.synthetic_targets[i][best_dim]
            if len(y_target) < len(y_actual):
                y_target = np.pad(y_target,(0,len(y_actual)-len(y_target)),"constant")
            elif len(y_target) > len(y_actual):
                y_target = y_target[:len(y_actual)]
            plt.subplot(1,self.D_graph,i+1)
            plt.plot(range(len(y_actual)), y_actual,'o-',label='FCM Output')
            plt.plot(range(len(y_target)), y_target,'x--',label='Target')
            plt.ylim(0,1.1)
            plt.title(f"Node {i+1} | Dim {best_dim}")
            if i == 0: plt.legend()
        plt.tight_layout()
        plt.show()
    # ---------------- ADDITION: Pointwise Min/Max Elite Plot ----------------


# ---------------- ATTACH TO CLASS ----------------

# ---------------- USAGE ----------------
# After optimizer.run() and other plots:


    def print_l2_summary(self):
        print("\nL2 Distances to Target per Node:")
      #  for i,(b,a) in enumerate(zip(self.l2_before,self.l2_after)):
       #     print(f"Node {i+1}: Before={b:.4f} | After={a:.4f} | Improvement={b-a:.4f}")

# ---------------- RUN ----------------
if __name__ == "__main__":
    optimizer = UnifiedACORMultiplex(
        candidate_dims, D_graph,
        inner_archive_size, inner_offspring,
        outer_archive_size, outer_offspring,
        synthetic_targets,
        inner_learning, gamma_interlayer=gamma_interlayer,
        causal_flag=False
    )
    metrics_list = optimizer.run()
    optimizer.plot_pointwise_minmax_elite(top_k=21)

    optimizer.plot_nested_activations()
    optimizer.plot_outer_fuzzy_graph()
    optimizer.plot_nested_vs_target()
    optimizer.print_l2_summary()

#############################################################################################################################################

"""
### Here is an FCM that optimizes the nodes, i.e. service in this case, based on processes overall score"""

import numpy as np

def baseline_outer_objective_normalized(metrics_evaluator, D_graph, alpha_w=1.0, alpha_t=1.0, alpha_u=1.0, scale_factor=5.0):
    """
    Compute baseline outer objective for each node, normalize metrics like optimizer,
    scale like FCM activations, rank nodes, and return total score.

    Args:
        metrics_evaluator: instance of MetricsEvaluator
        D_graph: number of nodes
        alpha_w, alpha_t, alpha_u: weighting factors for wait, throughput, util
        scale_factor: factor to scale the objective to match FCM activations

    Returns:
        outer_obj: raw baseline outer objective per node
        traits: scaled FCM-like activations
        top_idx: node indices sorted by descending objective
        total_score: sum of per-node scores (like optimizer total)
    """
    outer_obj = []
    raw_scores = []

    for i in range(D_graph):
        metrics = metrics_evaluator.compute_node_metrics(i)
        # normalized metrics
        wait_norm = metrics['wait'] / metrics_evaluator.W0
        throughput_norm = metrics['throughput'] / metrics_evaluator.T0
        util_norm = metrics['util'] / metrics_evaluator.U0

        # baseline outer objective (negative is better)
        obj = - (alpha_w * wait_norm - alpha_t * throughput_norm + alpha_u * util_norm)
        outer_obj.append(obj)

        # raw score for total comparison
        score = -metrics['wait'] + metrics['throughput'] + metrics['util']
        raw_scores.append(score)

    outer_obj = np.array(outer_obj)
    traits = outer_obj * scale_factor  # scale like FCM activations
    raw_scores = np.array(raw_scores)
    total_score = raw_scores.sum()    # total outer score, comparable to optimizer

    # rank nodes
    top_idx = np.argsort(-outer_obj)

    # print top nodes
    print("\n=== Baseline Method: Normalized Outer Objective ===")
    print("Top nodes by outer objective:")
    for rank, idx in enumerate(top_idx[:D_graph], 1):
        m = metrics_evaluator.compute_node_metrics(idx)
        print(f"Rank {rank} | Node {idx} | OuterObj {outer_obj[idx]:.4f} | Trait {traits[idx]:.4f} | "
              f"Wait {m['wait']:.2f} | Throughput {m['throughput']:.2f} | Util {m['util']:.2f} | "
              f"Score {raw_scores[idx]:.2f}")

    print(f"\nTotal baseline outer score: {total_score:.3f}")

    return outer_obj, traits, top_idx, raw_scores, total_score


# ---------------- Example Usage ----------------
D_graph = 4
baseline_obj, baseline_traits, baseline_top_idx, baseline_raw_scores, baseline_total = \
    baseline_outer_objective_normalized(metrics_evaluator, D_graph)

"""# Baseline vs Fuzzy multiplex optimizer

Here some graphs about the quality of node solution as well as a comparison is illustrated. In addition, the two cost solutions are also compared from which one can deduce that the optimizer provides better and more hollistic solutions, despite the outer graph influence that is in place. Needless to say that this was expected, because the baseline FCM is a greedy algorithm while the fuzzy multiplex optimizer is a top-tier meta-heuristic system.
"""

import numpy as np
from scipy.stats import spearmanr
import matplotlib.pyplot as plt
import seaborn as sns

# ---------------- Step 0: Setup ----------------
# D_graph = number of nodes
# metrics_evaluator = your MetricsEvaluator instance
# metrics_list = list of dicts from UnifiedACORMultiplex optimizer run
# Each dict has keys: 'wait', 'throughput', 'util', 'score'

# Compute baseline metrics per node
baseline_metrics = [metrics_evaluator.compute_node_metrics(i) for i in range(D_graph)]

# ---------------- Step 1: Compute per-node deltas and percentage improvements ----------------
deltas = []
pct_improvements = []

for i in range(D_graph):
    baseline = baseline_metrics[i]
    optimized = metrics_list[i]

    # Outer objectives (minimization)
    delta_wait = baseline['wait'] - optimized['wait']      # positive = improvement
    delta_score = baseline['score'] - optimized['score']  # positive = improvement

    # Inner objectives (maximization)
    delta_thrpt = optimized['throughput'] - baseline['throughput']
    delta_util = optimized['util'] - baseline['util']

    delta = {
        'wait': delta_wait,
        'throughput': delta_thrpt,
        'util': delta_util,
        'score': delta_score
    }
    deltas.append(delta)

    pct = {
        'wait_pct': (delta_wait / baseline['wait'] * 100) if baseline['wait'] != 0 else 0,
        'throughput_pct': (delta_thrpt / baseline['throughput'] * 100) if baseline['throughput'] != 0 else 0,
        'util_pct': (delta_util / baseline['util'] * 100) if baseline['util'] != 0 else 0,
        'score_pct': (delta_score / baseline['score'] * 100) if baseline['score'] != 0 else 0
    }
    pct_improvements.append(pct)

# ---------------- Step 2: System-level improvements ----------------
system_delta = {k: sum(d[k] for d in deltas) for k in deltas[0]}
system_pct = {k: sum(p[k+'_pct'] for p in pct_improvements)/D_graph for k in ['wait','throughput','util','score']}

# ---------------- Step 3: Node rankings and Spearman correlation ----------------
optimizer_scores = np.array([m['score'] for m in metrics_list])
baseline_scores = np.array([m['score'] for m in baseline_metrics])
optimizer_rank = np.argsort(optimizer_scores)  # lower score = better
baseline_rank = np.argsort(baseline_scores)
rank_corr, _ = spearmanr(optimizer_rank, baseline_rank)

# ---------------- Step 4: Compute efficiency ratios (score/util) ----------------
efficiency = []
for i in range(D_graph):
    eff_base = baseline_metrics[i]['score'] / baseline_metrics[i]['util'] if baseline_metrics[i]['util'] > 0 else np.nan
    eff_opt = metrics_list[i]['score'] / metrics_list[i]['util'] if metrics_list[i]['util'] > 0 else np.nan
    efficiency.append({'baseline': eff_base, 'optimizer': eff_opt})

# ---------------- Step 5: Compute overall improvement scores per node ----------------
w_score, w_thrpt, w_wait = 0.5, 0.3, 0.2  # weighted contributions
overall_improvement_per_node = [
    w_score*d['score'] + w_thrpt*d['throughput'] + w_wait*d['wait'] for d in deltas
]
overall_improvement_system = sum(overall_improvement_per_node)

# ---------------- Step 6: Print per-node comparison ----------------
print("\n--- Per-Node Comparison ---")
print(f"{'Node':<5}{'Delta Wait':>12}{'Delta Thrpt':>12}{'Delta Util':>12}{'Delta Score':>14}{'Eff Baseline':>14}{'Eff Optimizer':>14}{'OverallImp':>14}")
for i in range(D_graph):
    print(f"{i:<5}"
          f"{deltas[i]['wait']:>12.2f}"
          f"{deltas[i]['throughput']:>12.2f}"
          f"{deltas[i]['util']:>12.2f}"
          f"{deltas[i]['score']:>14.2f}"
          f"{efficiency[i]['baseline']:>14.2f}"
          f"{efficiency[i]['optimizer']:>14.2f}"
          f"{overall_improvement_per_node[i]:>14.2f}")

# ---------------- Step 7: Print system-level summary ----------------
print("\n--- System-Level Summary ---")
for k,v in system_delta.items():
    print(f"Total Delta {k}: {v:.2f}")
for k,v in system_pct.items():
    print(f"Average Percent Improvement {k}: {v:.2f}%")
print(f"System Overall Improvement Score: {overall_improvement_system:.2f}")
print(f"Spearman Rank Correlation (Node Scores): {rank_corr:.3f}")

# ---------------- Step 8: Visualizations ----------------
nodes = np.arange(D_graph)

# Per-node delta bars
fig, ax = plt.subplots(figsize=(10,4))
width = 0.2
ax.bar(nodes - 1.5*width, [d['wait'] for d in deltas], width, label='Delta Wait')
ax.bar(nodes - 0.5*width, [d['throughput'] for d in deltas], width, label='Delta Throughput')
ax.bar(nodes + 0.5*width, [d['util'] for d in deltas], width, label='Delta Util')
ax.bar(nodes + 1.5*width, [d['score'] for d in deltas], width, label='Delta Score')
ax.set_xticks(nodes)
ax.set_xticklabels([f"Node {i}" for i in nodes])
ax.set_ylabel("Delta Value")
ax.set_title("Per-Node Metric Deltas (Optimizer vs Baseline)")
ax.legend()
plt.tight_layout()
plt.show()

# Overall improvement per node
plt.figure(figsize=(8,4))
plt.bar(nodes, overall_improvement_per_node, color='skyblue')
plt.xticks(nodes, [f"Node {i}" for i in nodes])
plt.ylabel("Overall Improvement Score")
plt.title("Per-Node Overall Improvement")
plt.tight_layout()
plt.show()

# Heatmap of percentage improvements
pct_matrix = np.array([[p['wait_pct'], p['throughput_pct'], p['util_pct'], p['score_pct']] for p in pct_improvements])
plt.figure(figsize=(8,3))
sns.heatmap(pct_matrix, annot=True, fmt=".1f", cmap="RdYlGn",
            xticklabels=['Wait %','Thrpt %','Util %','Score %'],
            yticklabels=[f"Node {i}" for i in nodes])
plt.title("Per-Node Percentage Improvements")
plt.tight_layout()
plt.show()
